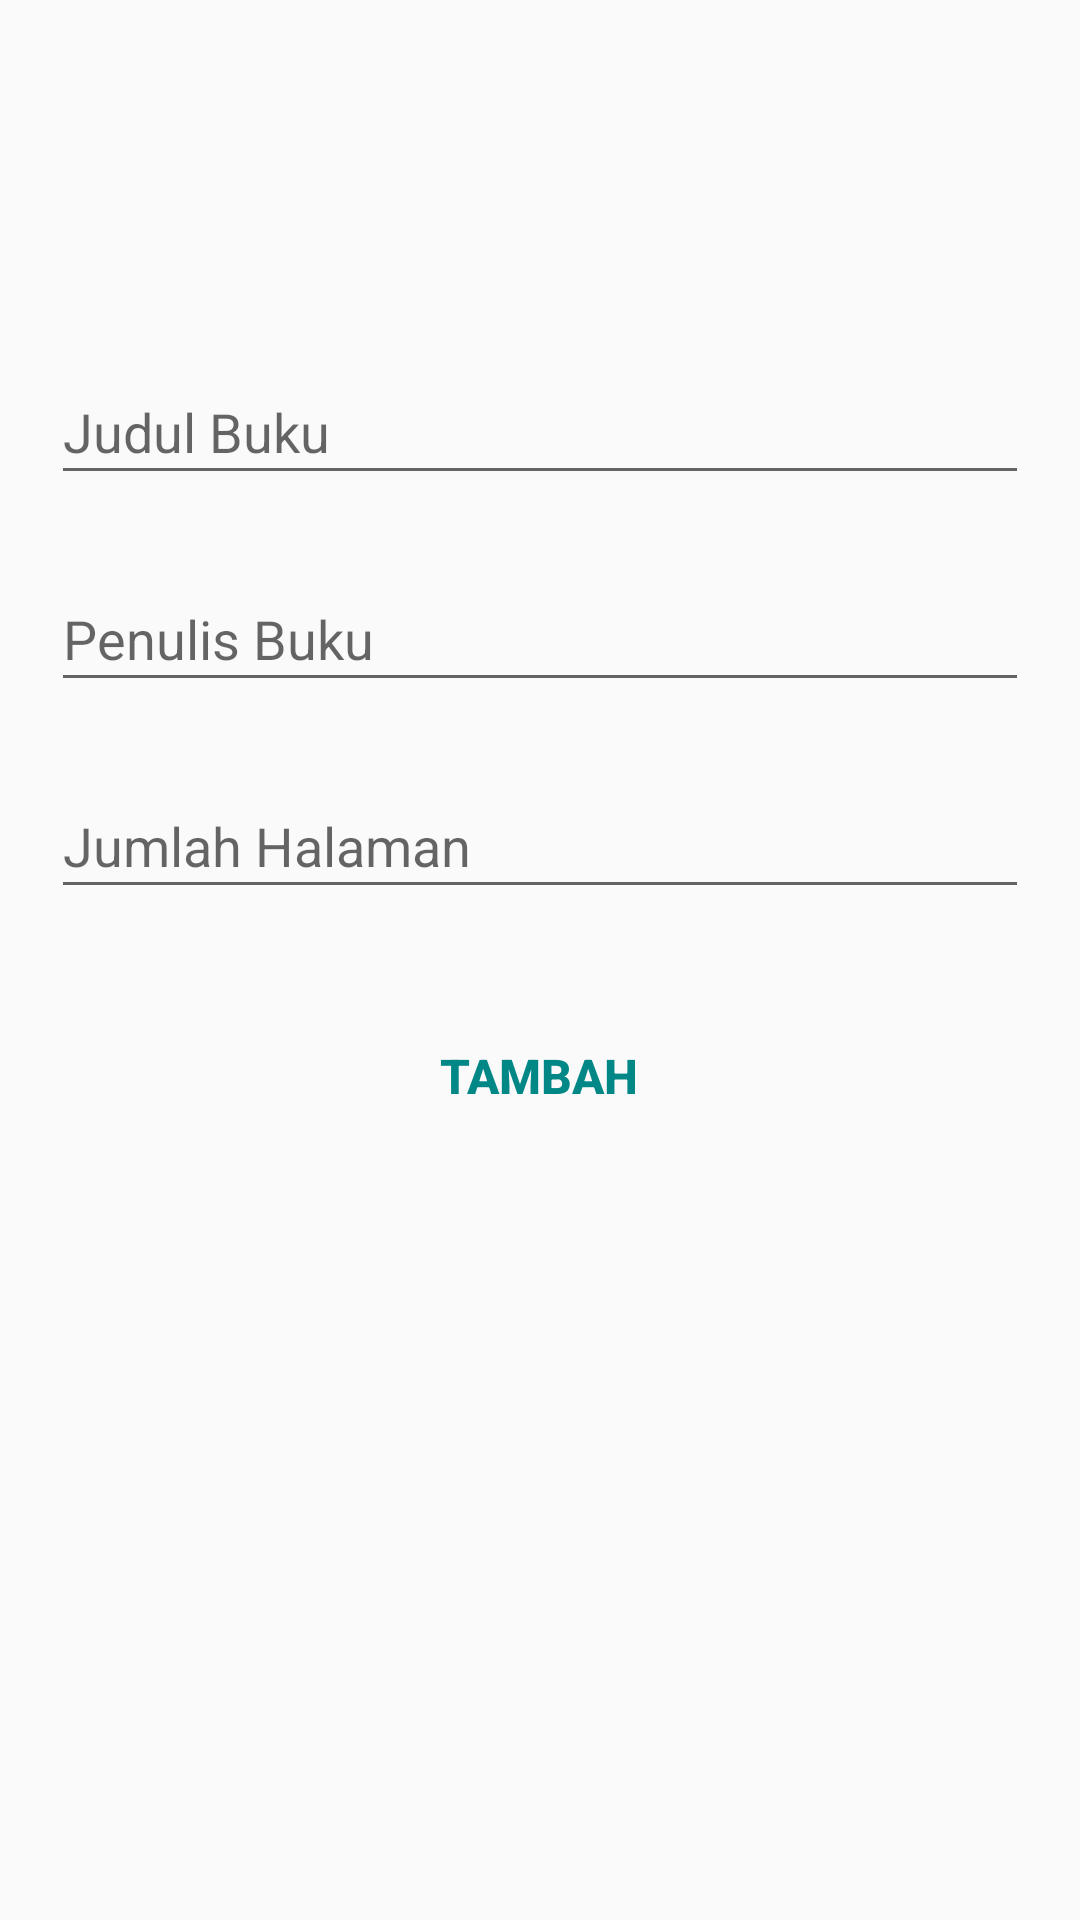

Write the Android layout XML for this screen, with the resource values it uses.
<!-- AndroidManifest.xml: application theme Theme.ProyekMini02 -->
<!-- res/layout/activity_add.xml -->
<?xml version="1.0" encoding="utf-8"?>
<androidx.constraintlayout.widget.ConstraintLayout xmlns:android="http://schemas.android.com/apk/res/android"
    xmlns:app="http://schemas.android.com/apk/res-auto"
    xmlns:tools="http://schemas.android.com/tools"
    android:layout_width="match_parent"
    android:layout_height="match_parent"
    tools:context=".AddActivity"
    >

    <EditText
        android:id="@+id/title_input"
        android:layout_width="326dp"
        android:layout_height="45dp"
        android:layout_marginTop="120dp"
        android:ems="10"
        android:hint="Judul Buku"
        android:inputType="textPersonName"
        app:layout_constraintEnd_toEndOf="parent"
        app:layout_constraintHorizontal_bias="0.497"
        app:layout_constraintStart_toStartOf="parent"
        app:layout_constraintTop_toTopOf="parent" />

    <EditText
        android:id="@+id/author_input"
        android:layout_width="326dp"
        android:layout_height="45dp"
        android:layout_marginTop="24dp"
        android:ems="10"
        android:hint="Penulis Buku"
        android:inputType="textPersonName"
        app:layout_constraintEnd_toEndOf="parent"
        app:layout_constraintHorizontal_bias="0.497"
        app:layout_constraintStart_toStartOf="parent"
        app:layout_constraintTop_toBottomOf="@+id/title_input" />

    <EditText
        android:id="@+id/pages_input"
        android:layout_width="326dp"
        android:layout_height="45dp"
        android:layout_marginTop="24dp"
        android:ems="10"
        android:hint="Jumlah Halaman"
        android:inputType="number"
        app:layout_constraintEnd_toEndOf="parent"
        app:layout_constraintHorizontal_bias="0.497"
        app:layout_constraintStart_toStartOf="parent"
        app:layout_constraintTop_toBottomOf="@+id/author_input" />

    <Button
        android:id="@+id/add_button"
        android:layout_width="326dp"
        android:layout_height="63dp"
        android:layout_marginTop="24dp"
        android:text="Tambah"
        android:textSize="48px"
        android:textStyle="bold"
        android:textColor="@color/teal_700"
        android:background="@drawable/button_bg_update"
        app:layout_constraintEnd_toEndOf="parent"
        app:layout_constraintHorizontal_bias="0.494"
        app:layout_constraintStart_toStartOf="parent"
        app:layout_constraintTop_toBottomOf="@+id/pages_input" />

</androidx.constraintlayout.widget.ConstraintLayout>
<!-- resources referenced by this layout -->
<resources>
  <style name="Theme.ProyekMini02" parent="Theme.AppCompat.Light.NoActionBar">
          
          <item name="colorPrimary">@color/purple_500</item>
          <item name="colorPrimaryVariant">@color/purple_700</item>
          <item name="colorOnPrimary">@color/white</item>
          
          <item name="colorSecondary">@color/teal_200</item>
          <item name="colorSecondaryVariant">@color/teal_700</item>
          <item name="colorOnSecondary">@color/black</item>
          
          <item name="android:statusBarColor" tools:targetApi="l">?attr/colorPrimaryVariant</item>
          
      </style>
  <!-- not gathered from this repository: default colours our renderer supplied (Android Studio template values) -->
  <color name="purple_500">#FF6200EE</color>
  <color name="purple_700">#FF3700B3</color>
  <color name="teal_200">#FF03DAC5</color>
  <color name="teal_700">#FF018786</color>
  <color name="black">#FF000000</color>
  <color name="white">#FFFFFFFF</color>
</resources>
